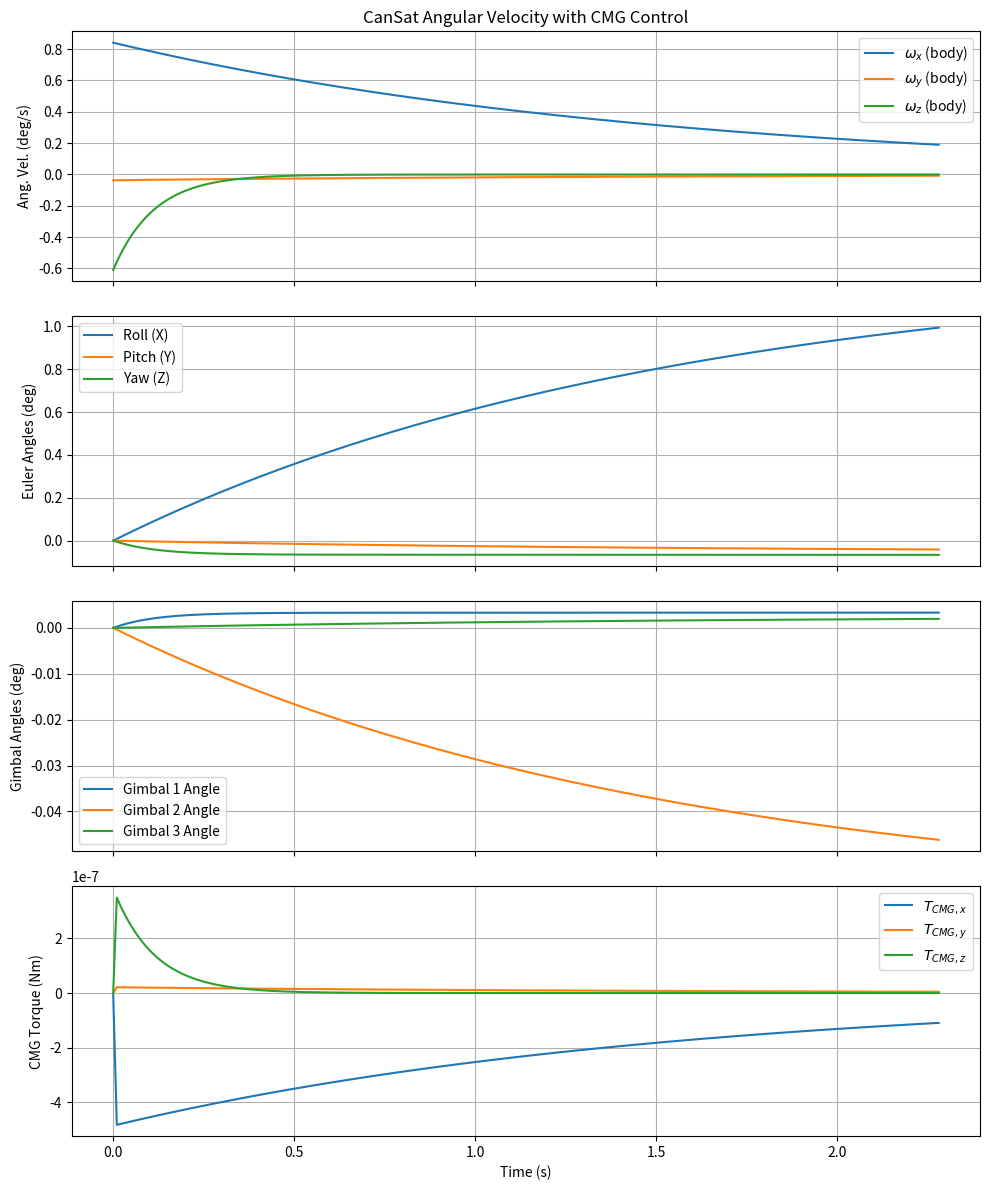

Generate this figure with matplotlib:
import numpy as np
import matplotlib.pyplot as plt
from mpl_toolkits.mplot3d import Axes3D
from matplotlib.animation import FuncAnimation, FFMpegWriter # 既存
from mpl_toolkits.mplot3d.art3d import Poly3DCollection # 既存
from scipy.spatial.transform import Rotation as R

# --- 0. シミュレーション・物理パラメータ ---
DT = 0.01  # シミュレーション時間ステップ (s)

# CanSat パラメータ (例)
MASS_CANSAT = 0.0641250  # kg
# 寸法 (m) (既存の length, width, height を使う)
CAN_LENGTH = 0.018 # X軸方向の長さと仮定 (慣性テンソル計算用)
CAN_WIDTH = 0.020   # Y軸方向
CAN_HEIGHT = 0.095  # Z軸方向


"""
テンソアを計算
"""
def get_inertia_tensor_cuboid(mass, l, w, h):
    I_xx = (1/12) * mass * (w**2 + h**2)
    I_yy = (1/12) * mass * (l**2 + h**2)
    I_zz = (1/12) * mass * (l**2 + w**2)
    return np.diag([I_xx, I_yy, I_zz])

I_CANSAT_BODY = get_inertia_tensor_cuboid(MASS_CANSAT, CAN_LENGTH, CAN_WIDTH, CAN_HEIGHT)
I_CANSAT_BODY_INV = np.linalg.inv(I_CANSAT_BODY)

# CMG パラメータ (例 - 3基共通とする)
I_WHEEL = 1.357e-5  # ホイールの慣性モーメント (kg*m^2)　タングステン合金を想定
OMEGA_WHEEL_NOMINAL_RPM = 500  # ホイール定格回転数 (rpm)
OMEGA_WHEEL_NOMINAL_RAD_S = OMEGA_WHEEL_NOMINAL_RPM * (2 * np.pi) / 60
H_WHEEL_SCALAR = I_WHEEL * OMEGA_WHEEL_NOMINAL_RAD_S # ホイールの角運動量の大きさ
GIMBAL_RATE_MAX_DPS = 90  # ジンバル最大角速度 (deg/s)
GIMBAL_RATE_MAX_RAD_S = np.deg2rad(GIMBAL_RATE_MAX_DPS)

# 制御ゲイン
KP_OMEGA = 0.65 # 角速度制御の比例ゲイン でかくすると振動する

# CMGの想定は


# CMG配置: [ジンバル軸(物体座標系), ジンバル角0度でのホイールスピン軸(物体座標系)]
CMG_CONFIG = [
    {'gimbal_axis': np.array([1., 0., 0.]), 'initial_spin_axis': np.array([0., 1., 0.])}, # CMG1: Xジンバル, Yスピン
    {'gimbal_axis': np.array([0., 1., 0.]), 'initial_spin_axis': np.array([0., 0., 1.])}, # CMG2: Yジンバル, Zスピン
    {'gimbal_axis': np.array([0., 0., 1.]), 'initial_spin_axis': np.array([1., 0., 0.])}, # CMG3: Zジンバル, Xスピン
]

NUM_CMGS = len(CMG_CONFIG)

# 観測された角速度データ [dps]
gyro_datas_x = [0.841, 0.833, 0.852, 0.848, 0.791, 0.781, 0.891, 0.802, 0.884, 0.843, 0.875, 0.734, 0.769, 0.829, 0.786, 0.919, 0.889, 0.807, 0.834, 0.927, 0.886, 0.963, 1.007, 0.892, 0.855, 0.765, 0.479, 0.424, 0.633, 0.674, 0.577, 0.496, 0.572, 0.648, 0.587, 0.371, 0.448, 0.487, 0.599, 0.622, 0.655, 0.455, 0.992, 0.644, 0.99, 1.021, 0.877, 0.821, 0.805, 0.865, 0.802, 0.796, 0.813, 0.716, 0.799, 0.802, 0.855, 0.913, 0.834, 0.839, 0.806, 0.819, 0.783, 0.834, 0.877, 0.854, 0.726, 0.746, 0.785, 0.771, 0.786, 0.787, 0.817, 0.701, 0.725, 0.645, 0.441, 0.57, 0.262, 0.184, 0.29, 0.399, 0.321, 0.263, 0.251, 0.306, 0.274, 0.303, 0.342, 0.304, 0.296, 0.316, 0.348, 0.335, 0.336, 0.372, 0.37, 0.372, 0.362, 0.342, 0.337, 0.345, 0.337, 0.318, 0.329, 0.303, 0.309, 0.318, 0.316, 0.322, 0.315, 0.325, 0.321, 0.309, 0.313, 0.332, 0.346, 0.31, 0.297, 0.278, 0.294, 0.317, 0.293, 0.277, 0.274, 0.271, 0.257, 0.278, 0.292, 0.303, 0.257, 0.289, 0.347, 0.375, 0.379, 0.315, 0.404, 0.465, 0.519, 0.494, 0.544, 0.526, 0.514, 0.52, 0.501, 0.531, 0.519, 0.599, 0.597, 0.576, 0.601, 0.574, 0.548, 0.543, 0.53, 0.566, 0.567, 0.637, 0.087, 0.137, 0.341, 0.457, 0.425, 0.532, 0.565, 0.505, 0.836, 0.717, 0.572, 0.349, 0.421, 0.542, 0.745, 0.76, 0.656, 0.586, 0.515, 0.382, 0.149, -0.022, 0.442, 0.516, -0.021, -0.553, -1, -0.268, -0.287, -0.219, -0.228, -0.375, -0.255, -0.25, -0.136, -0.204, -0.08, 0.059, -0.083, -0.041, -0.005, -0.016, -0.079, -0.056, 0.084, 0.038, 0.122, 0.098, 0.053, 0.005, -0.008, 0.148, 0.204, 0.268, 0.26, 0.234, 0.216, 0.249, 0.285, 0.152, 0.209, 0.37, 0.091, 0.419, 0.217, 0.334, 0.267, 0.339, 0.226, 0.307, 0.295]
gyro_datas_y = [-0.037, -0.041, -0.021, -0.168, 0.082, 0.094, 0.013, 0.119, 0.191, 0.134, 0.168, 0.168, 0.181, 0.181, 0.155, 0.16, 0.198, 0.354, 0.299, 0.443, 0.32, 0.229, -0.077, -0.103, -0.343, -0.419, -0.604, -0.685, -0.799, -0.767, -0.677, -0.654, -0.7, -0.82, -0.724, -0.132, -0.682, -0.729, -0.696, -0.49, -0.611, -0.141, -0.386, -0.132, -0.386, -0.263, -0.342, -0.332, -0.338, -0.341, -0.32, -0.358, -0.398, -0.422, -0.492, -0.425, -0.38, -0.438, -0.389, -0.358, -0.372, -0.333, -0.335, -0.365, -0.416, -0.42, -0.423, -0.468, -0.491, -0.46, -0.482, -0.466, -0.485, -0.382, -0.429, -0.337, -0.226, -0.61, -0.321, -0.329, -0.372, -0.472, -0.401, -0.34, -0.423, -0.451, -0.442, -0.446, -0.387, -0.362, -0.33, -0.382, -0.414, -0.404, -0.396, -0.396, -0.387, -0.407, -0.4, -0.377, -0.381, -0.377, -0.378, -0.381, -0.393, -0.372, -0.381, -0.377, -0.386, -0.397, -0.393, -0.403, -0.386, -0.386, -0.396, -0.429, -0.405, -0.44, -0.398, -0.395, -0.447, -0.502, -0.502, -0.485, -0.463, -0.456, -0.445, -0.466, -0.421, -0.409, -0.425, -0.503, -0.478, -0.479, -0.607, -0.479, -0.545, -0.515, -0.625, -0.445, -0.495, -0.382, -0.329, -0.362, -0.359, -0.396, -0.385, -0.411, -0.388, -0.352, -0.365, -0.357, -0.319, -0.332, -0.312, -0.31, -0.29, -0.297, -0.039, -0.064, -0.162, -0.325, -0.291, -0.373, -0.3, -0.139, -0.478, -0.261, -0.475, -0.412, -0.516, -0.517, -0.724, -0.706, -0.525, -0.669, -0.663, -0.384, -0.45, -0.929, -0.387, -0.301, -5.189, -0.387, -1.412, -0.163, -0.353, -0.575, -0.495, -0.298, -0.388, -0.491, -0.437, -0.397, -0.5, -0.48, -0.546, -0.377, -0.421, -0.449, -0.406, -0.521, -0.504, -0.531, -0.338, -0.284, -0.317, -0.273, -0.189, -0.316, -0.219, -0.153, -0.022, -0.165, -0.145, -0.042, 0.033, -0.049, -0.019, -0.007, -0.034, -0.057, -0.254, -0.232, -0.39, -0.266, -0.316, -0.068, -0.146]
gyro_datas_z = [-0.609,-0.585,-0.604,-0.622,-0.567,-0.607,-0.665,-0.596,-0.662,-0.645,-0.665,-0.58,-0.606,-0.647,-0.606,-0.688,-0.675,-0.571,-0.438,-0.42,-0.331,-0.332,-0.257,-0.153,-0.271,-0.525,-0.561,-0.491,-0.375,-0.342,-0.509,-0.503,-0.445,-0.385,-0.281,-0.413,-0.937,-0.759,-0.703,-0.636,-0.66,-0.433,-0.907,-0.557,-0.663,-0.632,-0.566,-0.481,-0.457,-0.498,-0.476,-0.481,-0.451,-0.424,-0.482,-0.47,-0.51,-0.545,-0.492,-0.49,-0.448,-0.443,-0.425,-0.464,-0.562,-0.514,-0.479,-0.513,-0.559,-0.541,-0.556,-0.553,-0.585,-0.535,-0.578,-0.553,-0.454,-1.005,-0.917,-0.906,-0.892,-1.016,-0.896,-0.826,-0.962,-0.908,-0.893,-0.987,-1.023,-0.888,-0.875,-0.914,-0.998,-0.909,-0.895,-0.957,-0.948,-0.999,-0.913,-0.889,-0.898,-0.929,-0.923,-0.908,-0.919,-0.891,-0.928,-0.949,-0.927,-0.918,-0.897,-0.916,-0.91,-0.885,-0.917,-0.958,-0.936,-0.883,-0.844,-0.874,-0.885,-0.952,-0.917,-0.887,-0.935,-0.879,-0.86,-0.913,-0.921,-0.92,-0.829,-0.857,-0.75,-0.742,-0.895,-0.779,-0.937,-0.807,-0.847,-0.743,-0.838,-0.808,-0.762,-0.755,-0.781,-0.815,-0.787,-0.871,-0.856,-0.826,-0.872,-0.839,-0.782,-0.781,-0.745,-0.775,-0.758,-0.838,-0.135,-0.272,-0.296,-0.435,-0.39,-0.478,-0.63,-0.583,-0.605,-0.833,-0.787,-0.75,-1.035,-1.058,-0.988,-0.891,-0.895,-1.134,-0.953,-0.635,-0.725,-1.155,-0.602,-1.457,7.93,1.188,-1.413,-0.945,-0.962,-0.753,-0.701,-0.892,-0.803,-0.795,-0.901,-0.839,-0.926,-0.919,-1.081,-0.89,-0.883,-0.906,-0.885,-0.961,-1.133,-1.193,-0.998,-0.84,-0.955,-0.993,-1.011,-1.072,-1.112,-1.021,-1.031,-0.983,-0.884,-1.005,-1.124,-1.123,-0.994,-0.851,-0.941,-1.175,-1.043,-0.967,-0.983,-0.94,-1.009,-0.969,-0.982]


if not (gyro_datas_x and gyro_datas_y and gyro_datas_z and \
        len(gyro_datas_x) == len(gyro_datas_y) == len(gyro_datas_z) and \
        len(gyro_datas_x) > 0):
    print("Error: Gyro data is missing, empty, or inconsistent in length.")
    print("Please provide valid gyro_datas_x, gyro_datas_y, gyro_datas_z lists.")
    exit() # エラー終了

# シミュレーションのステップ数を角速度データの長さに合わせる
num_steps = len(gyro_datas_x)
print(f"Number of simulation steps will be: {num_steps} (based on gyro data length)")

# シミュレーションの時間軸を生成
time_hist = np.arange(0, num_steps * DT, DT)
# arangeの仕様上、ステップ数が一つずれる可能性があるので、長さをnum_stepsに合わせる
if len(time_hist) > num_steps:
    time_hist = time_hist[:num_steps]
elif len(time_hist) < num_steps: # DTが大きすぎたりした場合の稀なケース
    time_hist = np.linspace(0, (num_steps -1) * DT, num_steps)


# 初期角速度をデータから取得
initial_omega_x_rad_s = np.deg2rad(gyro_datas_x[0])
initial_omega_y_rad_s = np.deg2rad(gyro_datas_y[0])
initial_omega_z_rad_s = np.deg2rad(gyro_datas_z[0])
initial_omega_body_rad_s = np.array([initial_omega_x_rad_s, initial_omega_y_rad_s, initial_omega_z_rad_s])
print(f"Using initial angular velocity from gyro data (rad/s): {initial_omega_body_rad_s}")

initial_orientation_quat = R.from_euler('xyz', [0,0,0], degrees=True) # 初期姿勢 (クォータニオン)

# --- 2. 状態変数 ---

# CanSatの状態履歴
omega_body_hist_rad_s = np.zeros((num_steps, 3))
orientation_hist_quat = np.zeros((num_steps, 4)) # scipy.Rotation.as_quat() は [x,y,z,w] 順
euler_hist_deg = np.zeros((num_steps, 3)) # 確認用

# CMGの状態履歴
gimbal_angles_rad_hist = np.zeros((num_steps, NUM_CMGS))
gimbal_rates_rad_s_hist = np.zeros((num_steps, NUM_CMGS))
cmg_torque_hist_body = np.zeros((num_steps, 3)) # CMGが発生した合計トルク(物体座標系)

# 初期値設定
current_omega_body_rad_s = initial_omega_body_rad_s.copy()
current_orientation = initial_orientation_quat # Scipy Rotation object
current_gimbal_angles_rad = np.zeros(NUM_CMGS) # 初期ジンバル角0度

omega_body_hist_rad_s[0, :] = current_omega_body_rad_s
orientation_hist_quat[0, :] = current_orientation.as_quat()
euler_hist_deg[0, :] = current_orientation.as_euler('xyz', degrees=True)
gimbal_angles_rad_hist[0, :] = current_gimbal_angles_rad

# --- 3. シミュレーションループ ---
for i in range(1, num_steps):
    t = time_hist[i]

    # --- 3a. 制御ロジック ---
    # 目標角速度はゼロ
    error_omega_body = current_omega_body_rad_s # (current_omega - 0)
    target_torque_body = -KP_OMEGA * error_omega_body

    # 現在の各CMGのホイール角運動量ベクトル (物体座標系)
    h_wheels_body = []
    for k_cmg in range(NUM_CMGS):
        # ジンバル回転を考慮した現在のホイールスピン軸
        # R_gimbal_k = R.from_rotvec(CMG_CONFIG[k_cmg]['gimbal_axis'] * current_gimbal_angles_rad[k_cmg])
        # スピン軸はジンバル軸に直交しているので、ロドリゲスの回転公式などで正確に計算
        u_g = CMG_CONFIG[k_cmg]['gimbal_axis']
        theta_g = current_gimbal_angles_rad[k_cmg]
        h0_spin = CMG_CONFIG[k_cmg]['initial_spin_axis'] * H_WHEEL_SCALAR
        # 簡単な回転 (ジンバル軸が座標軸と一致している場合)
        if np.allclose(u_g, [1,0,0]): R_g_mat = R.from_euler('x', theta_g).as_matrix()
        elif np.allclose(u_g, [0,1,0]): R_g_mat = R.from_euler('y', theta_g).as_matrix()
        elif np.allclose(u_g, [0,0,1]): R_g_mat = R.from_euler('z', theta_g).as_matrix()
        else: # 一般の軸 (ロドリゲスの公式)
            K = np.array([[0, -u_g[2], u_g[1]], [u_g[2], 0, -u_g[0]], [-u_g[1], u_g[0], 0]])
            R_g_mat = np.eye(3) + np.sin(theta_g) * K + (1 - np.cos(theta_g)) * (K @ K)
        
        current_h_k_body = R_g_mat @ h0_spin
        h_wheels_body.append(current_h_k_body)

    # トルクヤコビアン A の計算: A_ij = (gimbal_axis_i x h_wheel_i)_j
    A_jacobian = np.zeros((3, NUM_CMGS))
    for k_cmg in range(NUM_CMGS):
        torque_per_unit_gimbal_rate = np.cross(CMG_CONFIG[k_cmg]['gimbal_axis'], h_wheels_body[k_cmg])
        A_jacobian[:, k_cmg] = torque_per_unit_gimbal_rate

    # ジンバルレート指令の計算 (擬似逆行列を使用)
    try:
        # A_pinv = np.linalg.pinv(A_jacobian) # 通常の擬似逆行列
        # 特異点対策 (SR-Inverse: Singularity Robust Inverse)
        lambda_sr = 0.01 # SR-Inverseの正則化パラメータ (小さいほど通常のpinvに近い)
        A_pinv = A_jacobian.T @ np.linalg.inv(A_jacobian @ A_jacobian.T + lambda_sr * np.eye(3))

        commanded_gimbal_rates_rad_s = A_pinv @ target_torque_body
    except np.linalg.LinAlgError: # 特異点などで逆行列が計算できない場合
        print(f"Warning: Jacobian pseudo-inverse failed at t={t:.2f}s. Setting gimbal rates to zero.")
        commanded_gimbal_rates_rad_s = np.zeros(NUM_CMGS)

    # ジンバルレートの制限
    actual_gimbal_rates_rad_s = np.clip(commanded_gimbal_rates_rad_s, -GIMBAL_RATE_MAX_RAD_S, GIMBAL_RATE_MAX_RAD_S)

    # --- 3b. CMGが発生する実際の合計トルク ---
    actual_total_cmg_torque_body = A_jacobian @ actual_gimbal_rates_rad_s # 線形性を仮定

    # --- 3c. CanSatの運動方程式 (オイラー方程式) ---
    omega_dot_body = I_CANSAT_BODY_INV @ (actual_total_cmg_torque_body - np.cross(current_omega_body_rad_s, I_CANSAT_BODY @ current_omega_body_rad_s))

    # --- 3d. 数値積分 (オイラー法またはより高次の方法) ---
    # 角速度の更新
    current_omega_body_rad_s += omega_dot_body * DT

    # 姿勢の更新 (クォータニオン)
    # Scipy Rotation オブジェクトで回転を表現し、角速度ベクトルでインクリメンタルに回転させる
    rotation_increment = R.from_rotvec(current_omega_body_rad_s * DT)
    current_orientation = rotation_increment * current_orientation # 回転を合成
    # current_orientation.normalize() # ScipyのRotationは通常内部で正規化されるが、念のため確認

    # ジンバル角度の更新
    current_gimbal_angles_rad += actual_gimbal_rates_rad_s * DT
    # ジンバル角度の範囲制限 (必要なら -pi から pi など)
    # current_gimbal_angles_rad = (current_gimbal_angles_rad + np.pi) % (2 * np.pi) - np.pi


    # --- 3e. データ記録 ---
    omega_body_hist_rad_s[i, :] = current_omega_body_rad_s
    orientation_hist_quat[i, :] = current_orientation.as_quat() # [x,y,z,w]
    euler_hist_deg[i, :] = current_orientation.as_euler('xyz', degrees=True)
    gimbal_angles_rad_hist[i, :] = current_gimbal_angles_rad
    gimbal_rates_rad_s_hist[i, :] = actual_gimbal_rates_rad_s
    cmg_torque_hist_body[i, :] = actual_total_cmg_torque_body

# --- 4. 結果のプロット ---
fig_plots, axs = plt.subplots(4, 1, figsize=(10, 12), sharex=True)

# 角速度
axs[0].plot(time_hist, np.rad2deg(omega_body_hist_rad_s[:,0]), label='$\omega_x$ (body)')
axs[0].plot(time_hist, np.rad2deg(omega_body_hist_rad_s[:,1]), label='$\omega_y$ (body)')
axs[0].plot(time_hist, np.rad2deg(omega_body_hist_rad_s[:,2]), label='$\omega_z$ (body)')
axs[0].set_ylabel('Ang. Vel. (deg/s)')
axs[0].legend()
axs[0].grid(True)
axs[0].set_title('CanSat Angular Velocity with CMG Control')

# オイラー角 (確認用)
axs[1].plot(time_hist, euler_hist_deg[:,0], label='Roll (X)')
axs[1].plot(time_hist, euler_hist_deg[:,1], label='Pitch (Y)')
axs[1].plot(time_hist, euler_hist_deg[:,2], label='Yaw (Z)')
axs[1].set_ylabel('Euler Angles (deg)')
axs[1].legend()
axs[1].grid(True)

# ジンバル角度
for k_cmg in range(NUM_CMGS):
    axs[2].plot(time_hist, np.rad2deg(gimbal_angles_rad_hist[:, k_cmg]), label=f'Gimbal {k_cmg+1} Angle')
axs[2].set_ylabel('Gimbal Angles (deg)')
axs[2].legend()
axs[2].grid(True)

# CMG発生トルク
axs[3].plot(time_hist, cmg_torque_hist_body[:,0], label='$T_{CMG,x}$')
axs[3].plot(time_hist, cmg_torque_hist_body[:,1], label='$T_{CMG,y}$')
axs[3].plot(time_hist, cmg_torque_hist_body[:,2], label='$T_{CMG,z}$')
axs[3].set_ylabel('CMG Torque (Nm)')
axs[3].set_xlabel('Time (s)')
axs[3].legend()
axs[3].grid(True)

plt.tight_layout()
plt.savefig("cansat_cmg_simulation_plots.png")
plt.show()


# --- 5. アニメーション ---

# CanSat本体の頂点定義
vertices_body_frame = np.array([
    [-CAN_LENGTH/2, -CAN_WIDTH/2, -CAN_HEIGHT/2], [ CAN_LENGTH/2, -CAN_WIDTH/2, -CAN_HEIGHT/2],
    [ CAN_LENGTH/2,  CAN_WIDTH/2, -CAN_HEIGHT/2], [-CAN_LENGTH/2,  CAN_WIDTH/2, -CAN_HEIGHT/2],
    [-CAN_LENGTH/2, -CAN_WIDTH/2,  CAN_HEIGHT/2], [ CAN_LENGTH/2, -CAN_WIDTH/2,  CAN_HEIGHT/2],
    [ CAN_LENGTH/2,  CAN_WIDTH/2,  CAN_HEIGHT/2], [-CAN_LENGTH/2,  CAN_WIDTH/2,  CAN_HEIGHT/2]
])

# CMGホイール描画用のパラメータ
WHEEL_RADIUS = 0.015  # ホイールの半径 (m) - CanSatのサイズに合わせて調整
WHEEL_THICKNESS = 0.003 # ホイールの厚み (m) - 視覚的なもの
SPOKE_COLOR = 'red'
WHEEL_EDGE_COLOR = 'darkgray'
WHEEL_FACE_COLOR = 'lightgray'

def create_cylinder_mesh(radius, height, n_segments=20):
    """円柱のメッシュデータを生成 (中心が原点、軸がZ軸方向)"""
    # 底面と上面の円周上の点
    theta = np.linspace(0, 2 * np.pi, n_segments, endpoint=False)
    x = radius * np.cos(theta)
    y = radius * np.sin(theta)

    # 底面の頂点 (z = -height/2)
    bottom_verts = np.vstack((x, y, -height/2 * np.ones(n_segments))).T
    # 上面の頂点 (z = height/2)
    top_verts = np.vstack((x, y, height/2 * np.ones(n_segments))).T

    all_verts = np.vstack((bottom_verts, top_verts))

    faces = []
    # 側面
    for i in range(n_segments):
        i_next = (i + 1) % n_segments
        faces.append([bottom_verts[i], bottom_verts[i_next], top_verts[i_next], top_verts[i]])
    # 底面 (ポリゴンとして描画)
    # faces.append(Poly3DCollection([bottom_verts], facecolors=WHEEL_FACE_COLOR, edgecolors=WHEEL_EDGE_COLOR, alpha=0.8))
    #上面
    # faces.append(Poly3DCollection([top_verts], facecolors=WHEEL_FACE_COLOR, edgecolors=WHEEL_EDGE_COLOR, alpha=0.8))
    return all_verts, faces # ここでは側面の面定義のみ返す (Poly3DCollectionで使うため)

def create_disk_points(radius, n_points=50):
    """指定された半径の円周上の点を生成 (XY平面上、Z=0)"""
    theta = np.linspace(0, 2 * np.pi, n_points)
    x = radius * np.cos(theta)
    y = radius * np.sin(theta)
    z = np.zeros(n_points)
    return np.vstack((x, y, z)).T # Nx3 配列


fig_anim_cmg = plt.figure(figsize=(10,10)) # ウィンドウサイズ調整
ax_anim_cmg = fig_anim_cmg.add_subplot(111, projection='3d')
ax_anim_cmg.view_init(elev=25, azim=45) # 固定のカメラ視点

# アニメーション更新関数
def update_animation_with_cmg(frame):
    ax_anim_cmg.cla()
    ax_anim_cmg.set_xlim([-0.05, 0.05]); ax_anim_cmg.set_ylim([-0.05, 0.05]); ax_anim_cmg.set_zlim([-0.07, 0.07]) # 描画範囲調整
    ax_anim_cmg.set_xlabel("X_inertial"); ax_anim_cmg.set_ylabel("Y_inertial"); ax_anim_cmg.set_zlabel("Z_inertial")
    ax_anim_cmg.set_title(f"CanSat Attitude & CMG, Time: {time_hist[frame]:.2f} s")

    # --- 1. CanSat本体の描画 ---
    q_cansat_current = orientation_hist_quat[frame, :]
    R_cansat_to_inertial_mat = R.from_quat(q_cansat_current).as_matrix()
    rotated_cansat_vertices = (R_cansat_to_inertial_mat @ vertices_body_frame.T).T
    cansat_faces_def = [ # 直方体の面定義
        [rotated_cansat_vertices[0], rotated_cansat_vertices[1], rotated_cansat_vertices[2], rotated_cansat_vertices[3]],
        [rotated_cansat_vertices[4], rotated_cansat_vertices[5], rotated_cansat_vertices[6], rotated_cansat_vertices[7]],
        [rotated_cansat_vertices[0], rotated_cansat_vertices[1], rotated_cansat_vertices[5], rotated_cansat_vertices[4]],
        [rotated_cansat_vertices[2], rotated_cansat_vertices[3], rotated_cansat_vertices[7], rotated_cansat_vertices[6]],
        [rotated_cansat_vertices[1], rotated_cansat_vertices[2], rotated_cansat_vertices[6], rotated_cansat_vertices[5]],
        [rotated_cansat_vertices[0], rotated_cansat_vertices[3], rotated_cansat_vertices[7], rotated_cansat_vertices[4]]
    ]
    # 缶サットの描画

    cansat_poly3d = Poly3DCollection(
    cansat_faces_def,
    facecolors='cyan',  # 面の色
    linewidths=0.5,     # 輪郭線を細くするのも効果的です
    edgecolors='gray',  # 輪郭線の色
    alpha=0.15          # 透過度を調整
    )    
    ax_anim_cmg.add_collection3d(cansat_poly3d)

    # --- 2. 各CMGの描画 ---
    for k_cmg in range(NUM_CMGS):
        # a. CMGの基本設定 (CanSatボディ座標系)
        gimbal_axis_body = CMG_CONFIG[k_cmg]['gimbal_axis']
        initial_spin_axis_body = CMG_CONFIG[k_cmg]['initial_spin_axis']
        
        # CMGの取り付け位置 (CanSatボディ座標系) - 例: CanSatのZ軸に沿って少しずらす
        # (これは例なので、実際の配置に合わせて調整してください)
        offset_scale = 0.03 # CanSatの中心から少しずらす距離
        if k_cmg == 0: cmg_position_body = np.array([0, 0, offset_scale])  # 上の方
        elif k_cmg == 1: cmg_position_body = np.array([0, 0, 0])           # 中央
        else: cmg_position_body = np.array([0, 0, -offset_scale]) # 下の方
        # もしX,Y,Z軸にそれぞれ配置するなら:
        # if gimbal_axis_body[0] == 1: cmg_position_body = np.array([offset_scale * 0.7, 0, 0])
        # elif gimbal_axis_body[1] == 1: cmg_position_body = np.array([0, offset_scale * 0.7, 0])
        # else: cmg_position_body = np.array([0, 0, offset_scale * 0.7])


        # b. 現在のジンバル角度とジンバル回転行列 (ボディ座標系内でジンバル回転)
        current_gimbal_angle_rad = gimbal_angles_rad_hist[frame, k_cmg]
        R_gimbal_in_body = R.from_rotvec(gimbal_axis_body * current_gimbal_angle_rad).as_matrix()

        # c. ジンバル回転後のホイールスピン軸 (CanSatボディ座標系)
        current_spin_axis_body = R_gimbal_in_body @ initial_spin_axis_body

        # d. ホイールの変換行列を計算 (基準姿勢から現在の姿勢へ)
        #    基準姿勢: ホイールの中心が原点、スピン軸がZ軸=[0,0,1]
        #    目標姿勢: 中心が cmg_position_body、スピン軸が current_spin_axis_body (これら全てCanSatボディ座標系内)
        
        #    d1. Z軸を current_spin_axis_body に合わせる回転 (ボディ座標系内)
        vec_from = np.array([0., 0., 1.])
        vec_to = current_spin_axis_body / np.linalg.norm(current_spin_axis_body)
        
        R_spin_align_in_body = np.eye(3)
        if not np.allclose(vec_from, vec_to):
            if np.allclose(vec_from, -vec_to): # 180度回転
                # vec_fromに垂直な軸を一つ見つける (例: X軸とクロス積)
                ortho_axis = np.cross(vec_from, np.array([1.,0.,0.]))
                if np.linalg.norm(ortho_axis) < 1e-6: # vec_from がX軸に平行だった場合
                    ortho_axis = np.cross(vec_from, np.array([0.,1.,0.]))
                if np.linalg.norm(ortho_axis) > 1e-6:
                   R_spin_align_in_body = R.from_rotvec(np.pi * ortho_axis / np.linalg.norm(ortho_axis)).as_matrix()
                else: # 稀なケース、vec_from が Z軸で ortho_axis もゼロになることはないはず
                   R_spin_align_in_body = np.diag([1.,-1.,-1.]) # 180度回転の例
            else:
                rot_obj, _ = R.align_vectors(vec_to[np.newaxis,:], vec_from[np.newaxis,:])
                R_spin_align_in_body = rot_obj.as_matrix()
        
        # e. ホイールの描画
        #    e1. ホイールのメッシュ (円柱形状)
        base_wheel_verts, base_wheel_faces_def = create_cylinder_mesh(WHEEL_RADIUS, WHEEL_THICKNESS)
        
        #    e2. ボディ座標系でのホイール頂点
        #        まずスピン軸方向に回転させ、次にCMGの取り付け位置に平行移動
        wheel_verts_body = (R_spin_align_in_body @ base_wheel_verts.T).T + cmg_position_body
        
        #    e3. 慣性系でのホイール頂点
        wheel_verts_inertial = (R_cansat_to_inertial_mat @ wheel_verts_body.T).T

        #    e4. Poly3DCollectionでホイールの面を描画 (側面)
        # Poly3DCollectionは頂点リストのリストを受け取るので、facesの定義を調整
        wheel_faces_for_plot = []
        for face_indices_in_base_wheel_verts in base_wheel_faces_def: # これは現在頂点そのもの
            # wheel_faces_for_plot.append([wheel_verts_inertial[idx] for idx in face_indices_in_base_wheel_verts])
            # create_cylinder_mesh が直接頂点を返す場合
            face_verts_body = (R_spin_align_in_body @ np.array(face_indices_in_base_wheel_verts).T).T + cmg_position_body
            face_verts_inertial = (R_cansat_to_inertial_mat @ face_verts_body.T).T
            wheel_faces_for_plot.append(face_verts_inertial)


        wheel_poly3d = Poly3DCollection(wheel_faces_for_plot, facecolors=WHEEL_FACE_COLOR, edgecolors=WHEEL_EDGE_COLOR, alpha=0.9, linewidths=0.5)
        ax_anim_cmg.add_collection3d(wheel_poly3d)

        #    e5. ホイールの上面と底面を円として描画 (線を引く)
        disk_base_pts = create_disk_points(WHEEL_RADIUS) # (N,3)
        
        top_disk_center_body = cmg_position_body + R_spin_align_in_body @ np.array([0,0,WHEEL_THICKNESS/2])
        bottom_disk_center_body = cmg_position_body + R_spin_align_in_body @ np.array([0,0,-WHEEL_THICKNESS/2])

        top_disk_pts_body = (R_spin_align_in_body @ disk_base_pts.T).T + top_disk_center_body
        bottom_disk_pts_body = (R_spin_align_in_body @ disk_base_pts.T).T + bottom_disk_center_body
        
        top_disk_pts_inertial = (R_cansat_to_inertial_mat @ top_disk_pts_body.T).T
        bottom_disk_pts_inertial = (R_cansat_to_inertial_mat @ bottom_disk_pts_body.T).T

        ax_anim_cmg.plot(top_disk_pts_inertial[:,0], top_disk_pts_inertial[:,1], top_disk_pts_inertial[:,2], color=WHEEL_EDGE_COLOR, linewidth=1)
        ax_anim_cmg.plot(bottom_disk_pts_inertial[:,0], bottom_disk_pts_inertial[:,1], bottom_disk_pts_inertial[:,2], color=WHEEL_EDGE_COLOR, linewidth=1)


        #    f. ホイールのスピンを示す「スポーク」
        #       スピン角 (視覚効果用、実際の角速度とは異なる遅い速度)
        visual_spin_rate_factor = 0.02 # 遅く見せるための係数
        wheel_spin_angle_visual = (frame * DT * OMEGA_WHEEL_NOMINAL_RAD_S * visual_spin_rate_factor) % (2 * np.pi)

        #       スポークの端点 (ホイールのローカルZ軸周りに回転するXY平面上の線)
        spoke_start_local = np.array([0, 0, 0]) # ホイール中心
        spoke_end_local = np.array([WHEEL_RADIUS * 0.9, 0, 0]) # ホイール半径の90%
        
        R_spoke_visual_spin = R.from_euler('z', wheel_spin_angle_visual).as_matrix() # ローカルZ軸周り
        spoke_start_spun_local = R_spoke_visual_spin @ spoke_start_local
        spoke_end_spun_local = R_spoke_visual_spin @ spoke_end_local
        
        #       ボディ座標系へ -> 慣性系へ
        spoke_start_body = R_spin_align_in_body @ spoke_start_spun_local + cmg_position_body
        spoke_end_body   = R_spin_align_in_body @ spoke_end_spun_local + cmg_position_body
        
        spoke_start_inertial = R_cansat_to_inertial_mat @ spoke_start_body
        spoke_end_inertial   = R_cansat_to_inertial_mat @ spoke_end_body
        
        ax_anim_cmg.plot([spoke_start_inertial[0], spoke_end_inertial[0]],
                         [spoke_start_inertial[1], spoke_end_inertial[1]],
                         [spoke_start_inertial[2], spoke_end_inertial[2]],
                         color=SPOKE_COLOR, linewidth=1.5)

        # (オプション) ジンバル軸を描画
        gimbal_axis_inertial = R_cansat_to_inertial_mat @ gimbal_axis_body
        cmg_center_inertial = R_cansat_to_inertial_mat @ cmg_position_body
        axis_viz_length = WHEEL_RADIUS * 1.2
        g_start = cmg_center_inertial - gimbal_axis_inertial * axis_viz_length / 2
        g_end   = cmg_center_inertial + gimbal_axis_inertial * axis_viz_length / 2
        # ax_anim_cmg.plot([g_start[0], g_end[0]], [g_start[1], g_end[1]], [g_start[2], g_end[2]], color='blue', linestyle=':', linewidth=1)


    return []

# アニメーションの実行
# (num_steps と DT はシミュレーション結果から取得できていると仮定)
ani_cmg = FuncAnimation(fig_anim_cmg, update_animation_with_cmg, frames=num_steps, blit=False, interval=DT*1000)
# ani_cmg.save("cansat_with_cmg_animation.mp4", writer=FFMpegWriter(fps=int(1/DT))) # 保存する場合
plt.show()
